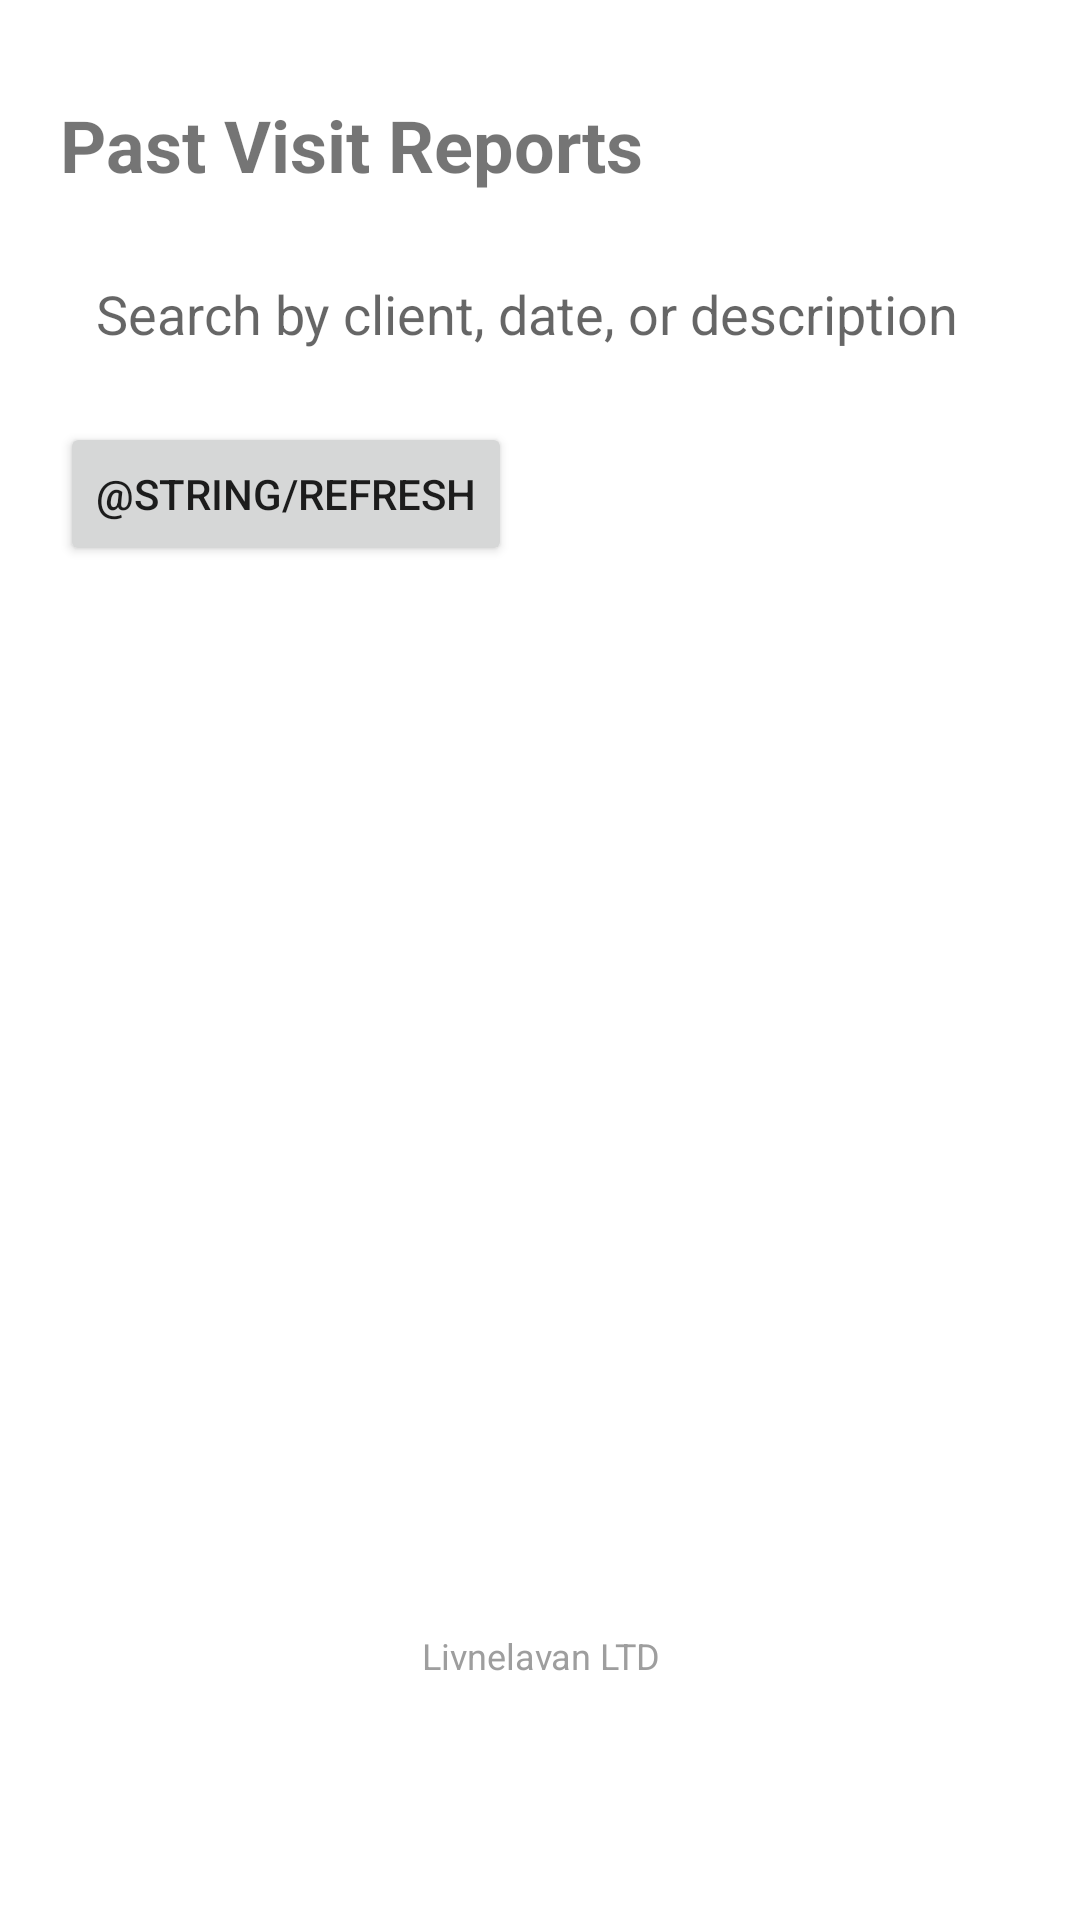

The Android layout XML behind this screen, and the referenced resources:
<!-- AndroidManifest.xml: application theme Theme.SupportVisit -->
<!-- res/layout/activity_past_visits.xml -->
<?xml version="1.0" encoding="utf-8"?>
<LinearLayout
    xmlns:android="http://schemas.android.com/apk/res/android"
    android:layout_width="match_parent"
    android:layout_height="match_parent"
    android:orientation="vertical"
    android:paddingStart="20dp"
    android:paddingEnd="20dp"
    android:paddingTop="32dp"
    android:paddingBottom="40dp">

    <TextView
        android:layout_width="wrap_content"
        android:layout_height="wrap_content"
        android:text="@string/past_visit_reports"
        android:textSize="24sp"
        android:textStyle="bold"/>

    <EditText
        android:id="@+id/etSearch"
        android:layout_width="match_parent"
        android:layout_height="wrap_content"
        android:layout_marginTop="16dp"
        android:background="@color/dashboard_card"
        android:hint="Search by client, date, or description"
        android:padding="12dp"/>

    <Button
        android:id="@+id/btnRefresh"
        android:layout_width="wrap_content"
        android:layout_height="wrap_content"
        android:layout_marginTop="12dp"
        android:text="@string/refresh"/>

    <androidx.recyclerview.widget.RecyclerView
        android:id="@+id/recyclerVisits"
        android:layout_width="match_parent"
        android:layout_height="0dp"
        android:layout_marginTop="16dp"
        android:layout_weight="1"/>

    <TextView
        android:layout_width="match_parent"
        android:layout_height="wrap_content"
        android:layout_marginTop="32dp"
        android:gravity="center"
        android:text="Livnelavan LTD"
        android:textColor="@color/text_muted"
        android:textSize="12sp"
        android:paddingBottom="40dp"/>

</LinearLayout>
<!-- resources referenced by this layout -->
<resources>
  <color name="dashboard_card">#FFFFFF</color>
  <color name="text_muted">#9E9E9E</color>
  <string name="past_visit_reports">Past Visit Reports</string>
  <string name="refresh">Refresh</string>
  <style name="Theme.SupportVisit" parent="Theme.MaterialComponents.DayNight.NoActionBar">
  
          <item name="colorPrimary">@color/primary</item>
          <item name="colorPrimaryDark">@color/primary_dark</item>
          <item name="colorAccent">@color/primary</item>
          <item name="android:statusBarColor">@color/primary_dark</item>
  
      </style>
  <color name="primary">#1565C0</color>
  <color name="primary_dark">#0D47A1</color>
</resources>
